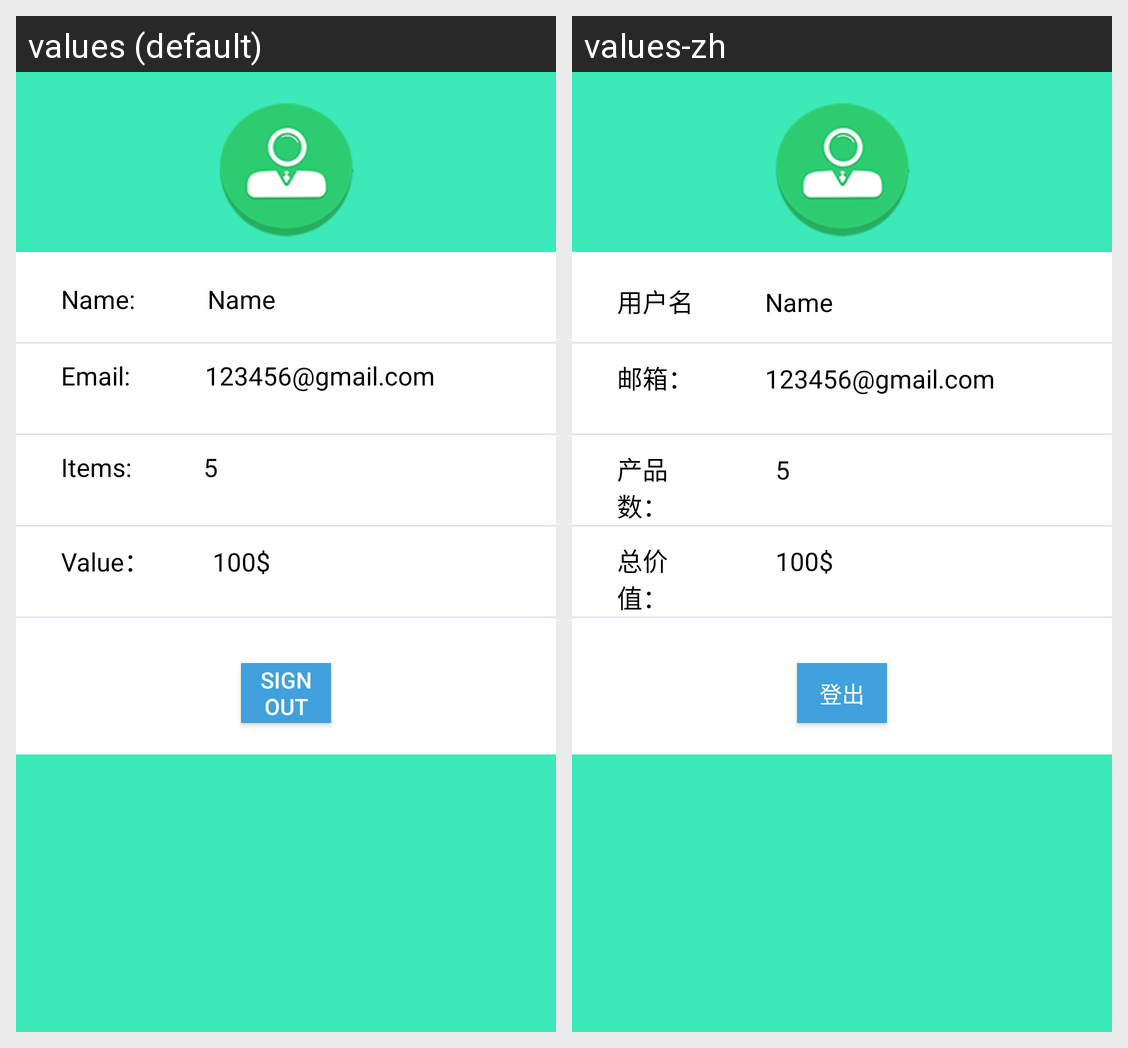

This grid shows one Android layout under two languages. Give, for every string resource on the screen, its name, the default text and each shown locale's text.
Android screen res/layout/activity_profile.xml rendered under 2 locales, left to right: values (default), values-zh. Device: Nexus 5 (rendered at 1080×1920; each locale shown at half size, 540×960, under a caption strip naming it); theme AppTheme.
Strings drawn on this screen, with the default value and each locale's value (text and hints the layout hard-codes, and strings that could not be matched under every locale, appear in the picture but are not listed):

username
  values: Name:
  values-zh: 用户名

email1
  values: Email:
  values-zh: 邮箱：

items
  values: Items:
  values-zh: 产品数：

value
  values: Value：
  values-zh: 总价值：

signout
  values: Sign Out
  values-zh: 登出
